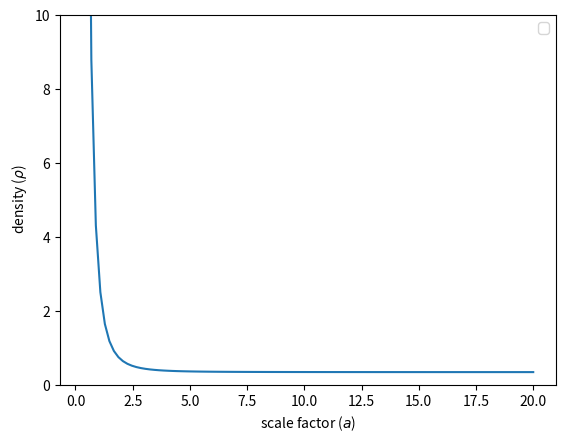

Generate this figure with matplotlib:
import numpy as np
import matplotlib.pyplot as plt

######## parameters
A = 1/3.
B = 3.
n = 0.05

###### scale factor
a = np.linspace(0.3,20,101) 

###### definition of density of GCG
rho2g = (A+ (B/(a**(3. + 3.*n))))**(1./(1+n))



 
 
#plt.legend(loc="upper left")
plt.plot(a,rho2g)    
plt.xlabel(r'scale factor ($a$)')
plt.ylabel(r' density ($\rho$)')
#plt.grid()
axes = plt.gca()
axes.set_ylim([0.,10.])
plt.legend()
plt.show()   
